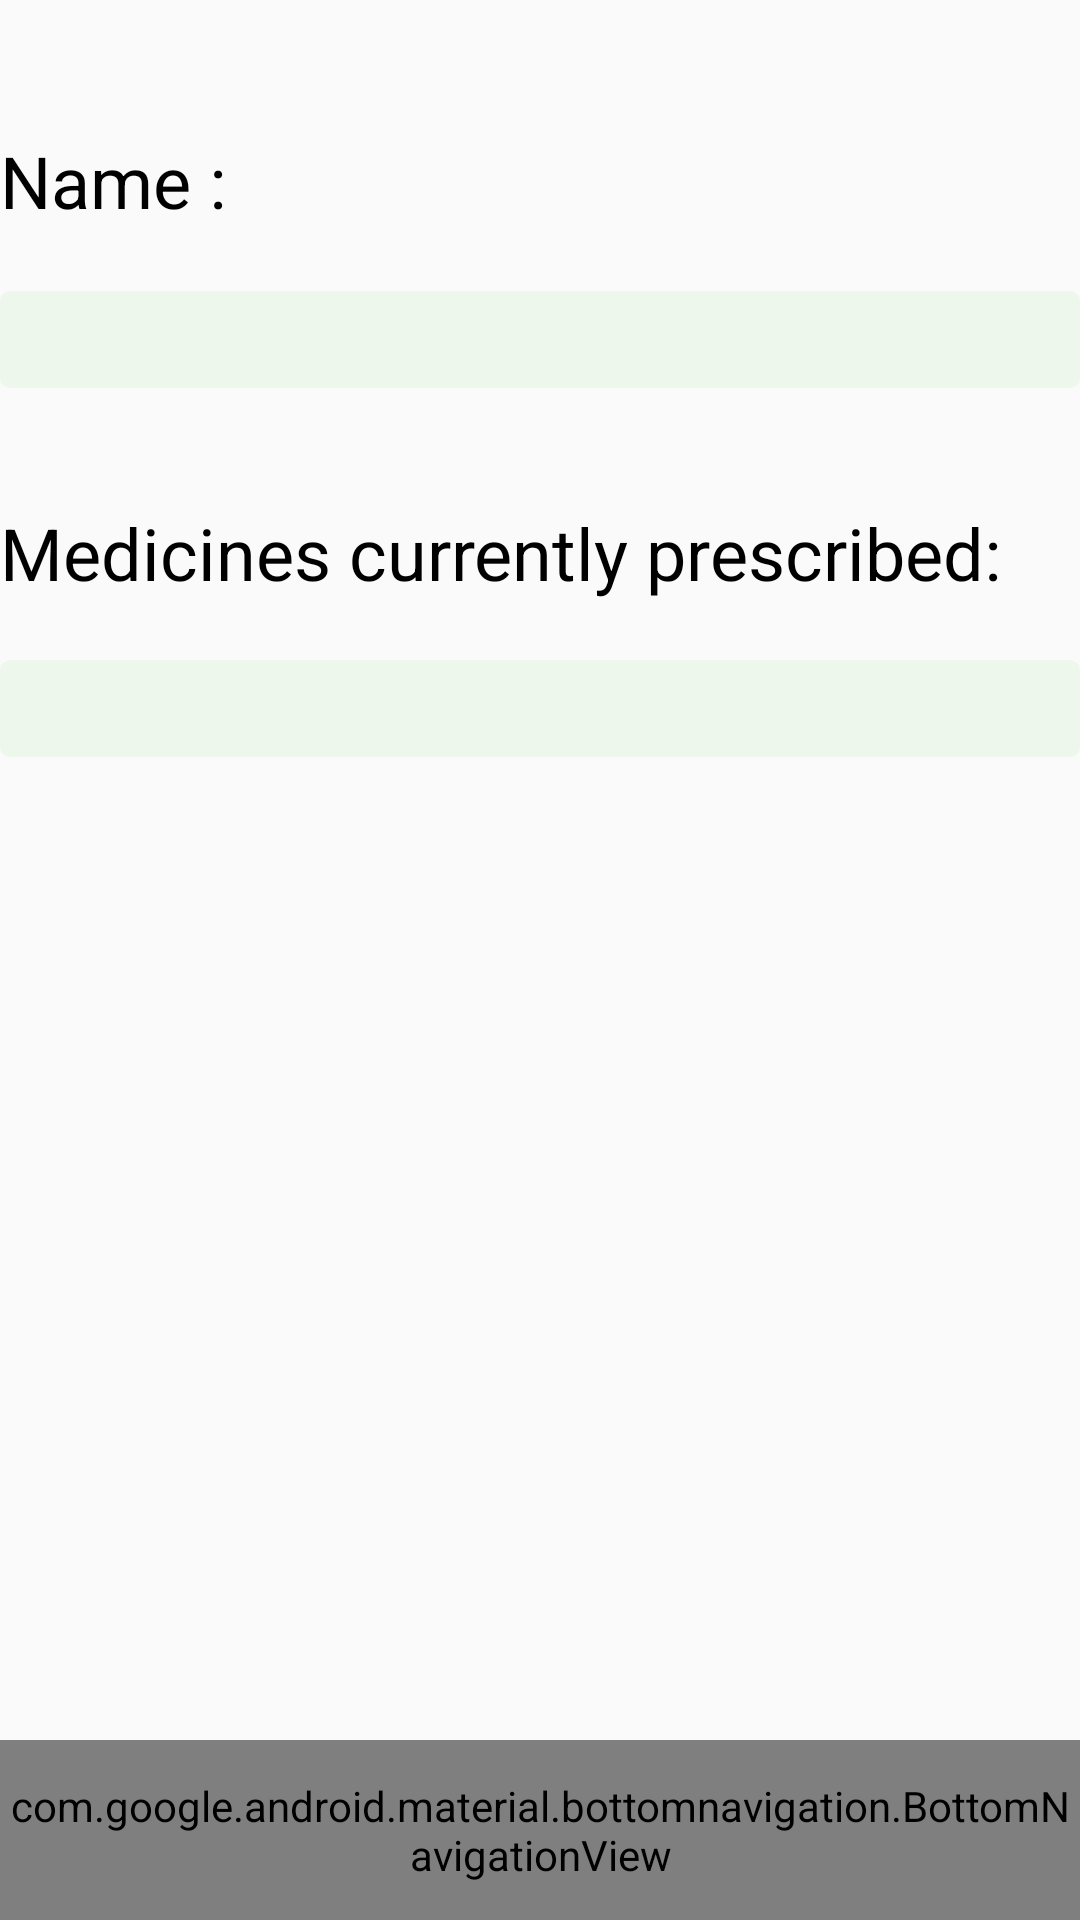

Here is an Android app screen rendered from its layout file. Give the layout XML and the strings, colors and styles it references.
<!-- AndroidManifest.xml: application theme AppTheme -->
<!-- res/layout/activity_main.xml -->
<?xml version="1.0" encoding="utf-8"?>
<RelativeLayout xmlns:android="http://schemas.android.com/apk/res/android"
    xmlns:app="http://schemas.android.com/apk/res-auto"
    xmlns:tools="http://schemas.android.com/tools"
    android:id="@+id/container"
    android:layout_width="match_parent"
    android:layout_height="match_parent"
    tools:context=".MainActivity">

    <TextView

        android:id="@+id/labelname"
        android:layout_width="match_parent"
        android:textColor="#000000"
        android:layout_height="wrap_content"
        android:layout_alignParentStart="true"
        android:layout_alignParentTop="true"
        android:layout_marginTop="44dp"
        android:text="Name :"
        android:textSize="24sp" />

    <TextView
        android:id="@+id/nameemain"
        android:layout_below="@+id/labelname"
        android:layout_width="match_parent"
        android:layout_height="wrap_content"
        android:layout_alignParentStart="true"
        android:layout_alignParentTop="true"
        android:layout_marginTop="97dp"
        android:textColor="#000000"
        android:background="@drawable/spinner_background"
        android:textSize="24sp" />

    <TextView
        android:id="@+id/medicine"
        android:layout_width="match_parent"
        android:layout_height="wrap_content"
        android:layout_alignParentStart="true"
        android:layout_alignParentTop="true"
        android:layout_marginTop="220dp"
        android:background="@drawable/spinner_background"
        android:textColor="#000000"
        android:textSize="24sp" />


    <android.support.design.widget.BottomNavigationView
        android:id="@+id/navigation"
        android:layout_width="match_parent"
        android:layout_height="60dp"
        android:layout_alignParentBottom="true"
        android:layout_marginEnd="0dp"
        android:layout_marginStart="0dp"
        android:layout_marginTop="379dp"
        android:background="?android:attr/windowBackground"
        app:menu="@menu/navigation" />

    <TextView
        android:id="@+id/textView"
        android:layout_width="match_parent"
        android:layout_height="32dp"
        android:textSize="24sp"
        android:textColor="#000000"
        android:layout_alignParentStart="true"
        android:layout_alignParentTop="true"
        android:layout_marginTop="168dp"
        android:text="Medicines currently prescribed:" />

</RelativeLayout>
<!-- resources referenced by this layout -->
<resources>
  <!-- drawable spinner_background (drawable) -->
  <?xml version="1.0" encoding="utf-8"?>
      <shape xmlns:android="http://schemas.android.com/apk/res/android">
          <solid android:color="#eef7eb"/>
          <corners android:radius="10px"/>
          <padding android:left="0dp" android:top="0dp" android:right="0dp" android:bottom="0dp" />
      </shape>
  <style name="AppTheme" parent="Theme.AppCompat.Light.DarkActionBar">
          
          <item name="colorPrimary">#000000</item>
          <item name="colorPrimaryDark">@color/colorPrimaryDark</item>
          <item name="colorAccent">@color/colorAccent</item>
  
  
  
      </style>
  <!-- not gathered from this repository: default colours our renderer supplied (Android Studio template values) -->
  <color name="colorPrimaryDark">#FF3700B3</color>
  <color name="colorAccent">#FF03DAC5</color>
</resources>
